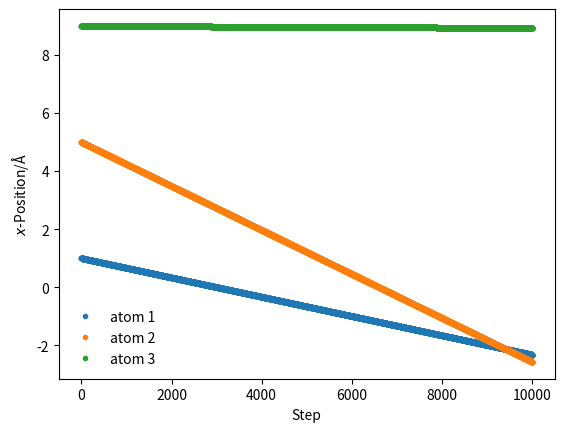

The matplotlib source for this figure:
#!/bin/python3

import numpy as np
import matplotlib.pyplot as plt

class constants:
    R   = 8.3144621       # J/mol/K
    N   = 6.02214129e23   # 1/mol
    k_b = 1.380649e-23    # J/K
    e   = 1.602176634e-19 # C
    u   = 1.660539066e-27 # kg

class Atom:
    def __init__(self, idx, name, x, mass, charge, lj_epsilon, lj_sigma):
        self.idx        = idx
        self.name       = name
        self.mass       = mass
        self.charge     = charge
        self.lj_epsilon = lj_epsilon
        self.lj_sigma   = lj_sigma
        self.x          = x
        self.v          = [0, 0, 0]
        self.a          = [0, 0, 0]
        self.a_new      = [0, 0, 0]

def LJ_force(r, epsilon, sigma):
    repulsive  = 48 * epsilon * sigma**12 / r**13
    attractive = 24 * epsilon * sigma**6  / r**7

    return repulsive - attractive

def generate_velocities(AtomList, T):
    # Not sure if this is exactly correct.
    # Maybe some sqrt(3/2) is still missing?
    # See https://manual.gromacs.org/current/reference-manual/algorithms/molecular-dynamics.html#coordinates-and-velocities
    for Atom in AtomList:
        BoltzmannFactor = constants.k_b * T
        BoltzmannFactor = BoltzmannFactor / (Atom.mass * constants.e)
        BoltzmannFactor = BoltzmannFactor**0.5

        Atom.v[0] = BoltzmannFactor * (np.random.rand() - 0.5)
        Atom.v[1] = BoltzmannFactor * (np.random.rand() - 0.5)
        Atom.v[2] = BoltzmannFactor * (np.random.rand() - 0.5)

def get_accelerations(AtomList):
    def reduce(forcegrid):
        reduced = len(forcegrid) * [0]

        for i in range(0, len(forcegrid)):
            for j in range(0, len(forcegrid)):
                reduced[i] += forcegrid[j][i]

        return reduced
    
    accel_x = [[0] * len(AtomList) for i in range(len(AtomList))]
        
    for i in range(0, len(AtomList) - 1):
        for j in range(i + 1, len(AtomList)):
            
            r_x = AtomList[j].x - AtomList[i].x

            rmag = (r_x**2)**0.5
            
            force_scalar = LJ_force(rmag, AtomList[i].lj_epsilon, AtomList[i].lj_sigma)

            force_x = force_scalar * r_x / rmag
            
            accel_x[i][j] =   force_x / AtomList[i].mass
            accel_x[j][i] = - force_x / AtomList[j].mass

    accels = reduce(accel_x)
    
    for i in range(0, len(AtomList)):
        AtomList[i].a_new = accels[i]

# Velocity-Verlet integrator.
def integrate(AtomList, dt):
    for Atom in AtomList:
        Atom.x[0] += Atom.v[0] * dt + 0.5 * Atom.a[0] * dt * dt
        Atom.x[1] += Atom.v[1] * dt + 0.5 * Atom.a[1] * dt * dt
        Atom.x[2] += Atom.v[2] * dt + 0.5 * Atom.a[2] * dt * dt

        Atom.v[0] += 0.5 * (Atom.a[0] + Atom.a_new[0]) * dt
        Atom.v[1] += 0.5 * (Atom.a[1] + Atom.a_new[1]) * dt
        Atom.v[2] += 0.5 * (Atom.a[2] + Atom.a_new[2]) * dt
        
        Atom.a[0] = Atom.a_new[0]
        Atom.a[1] = Atom.a_new[1]
        Atom.a[2] = Atom.a_new[2]

# Write coordinates to a .pdb trajectory file
def writeFrame(AtomList, step):
    with open("traj.pdb", "a+") as file:
        
        file.write("MODEL        {}\n".format(step))
        
        for Atom in AtomList:
            file.write("{:6s}{:5d} {:^4s}{:1s}{:4s}{:1s}{:4d}{:1s}   {:8.3f}{:8.3f}{:8.3f}\n".format('ATOM', Atom.idx, Atom.name, '', Atom.name, '', Atom.idx, '', Atom.x[0], Atom.x[1], Atom.x[2]))
        
        file.write('TER\nENDMDL\n')

# Run MD simulation.
def run_md(AtomList, dt, nsteps, T):
    # 1 INPUT INITIAL CONDITIONS

        # Initialize list of positions for old output function.
    positionList = [[Atom.x[0] for Atom in AtomList]]
    
        # Initial velocity from Maxwell-Boltzmann distribution.
    generate_velocities(AtomList, T)

        # Update user.
    print("initial positions:  {:.4f}, {:.4f}, {:.4f}".format(AtomList[0].x[0], AtomList[1].x[0], AtomList[2].x[0]))
    print("initial velocities: {:.4f}, {:.4f}, {:.4f}".format(AtomList[0].v[0], AtomList[1].v[0], AtomList[2].v[0]))

    for step in range(nsteps):
        # 2 COMPUTE FORCE
        # get_accelerations(AtomList)

        # 3 UPDATE CONFIGURATION
        integrate(AtomList, dt)

        # 4 OUTPUT STEP
        writeFrame(AtomList, step + 1)
        positionList.append([Atom.x[0] for Atom in AtomList])

    return positionList

# MAIN #########################################################################

AtomList = [
    Atom(1, 'ARG', [1.0, 0, 0], 39.948, 0, 0.0103, 3.4),
    Atom(2, 'ARG', [5.0, 0, 0], 39.948, 0, 0.0103, 3.4),
    Atom(3, 'ARG', [9.0, 0, 0], 39.948, 0, 0.0103, 3.4)
    ]

sim_pos = run_md(AtomList=AtomList, dt=0.1, nsteps=10000, T=300)

atom1 = len(sim_pos) * [0]
atom2 = len(sim_pos) * [0]
atom3 = len(sim_pos) * [0]

for i in range(0, len(sim_pos)):
    atom1[i] = sim_pos[i][0]
    atom2[i] = sim_pos[i][1]
    atom3[i] = sim_pos[i][2]

plt.plot(atom1, '.', label='atom 1')
plt.plot(atom2, '.', label='atom 2')
plt.plot(atom3, '.', label='atom 3')

plt.xlabel(r'Step')
plt.ylabel(r'$x$-Position/Å')
plt.legend(frameon=False)
plt.show()
